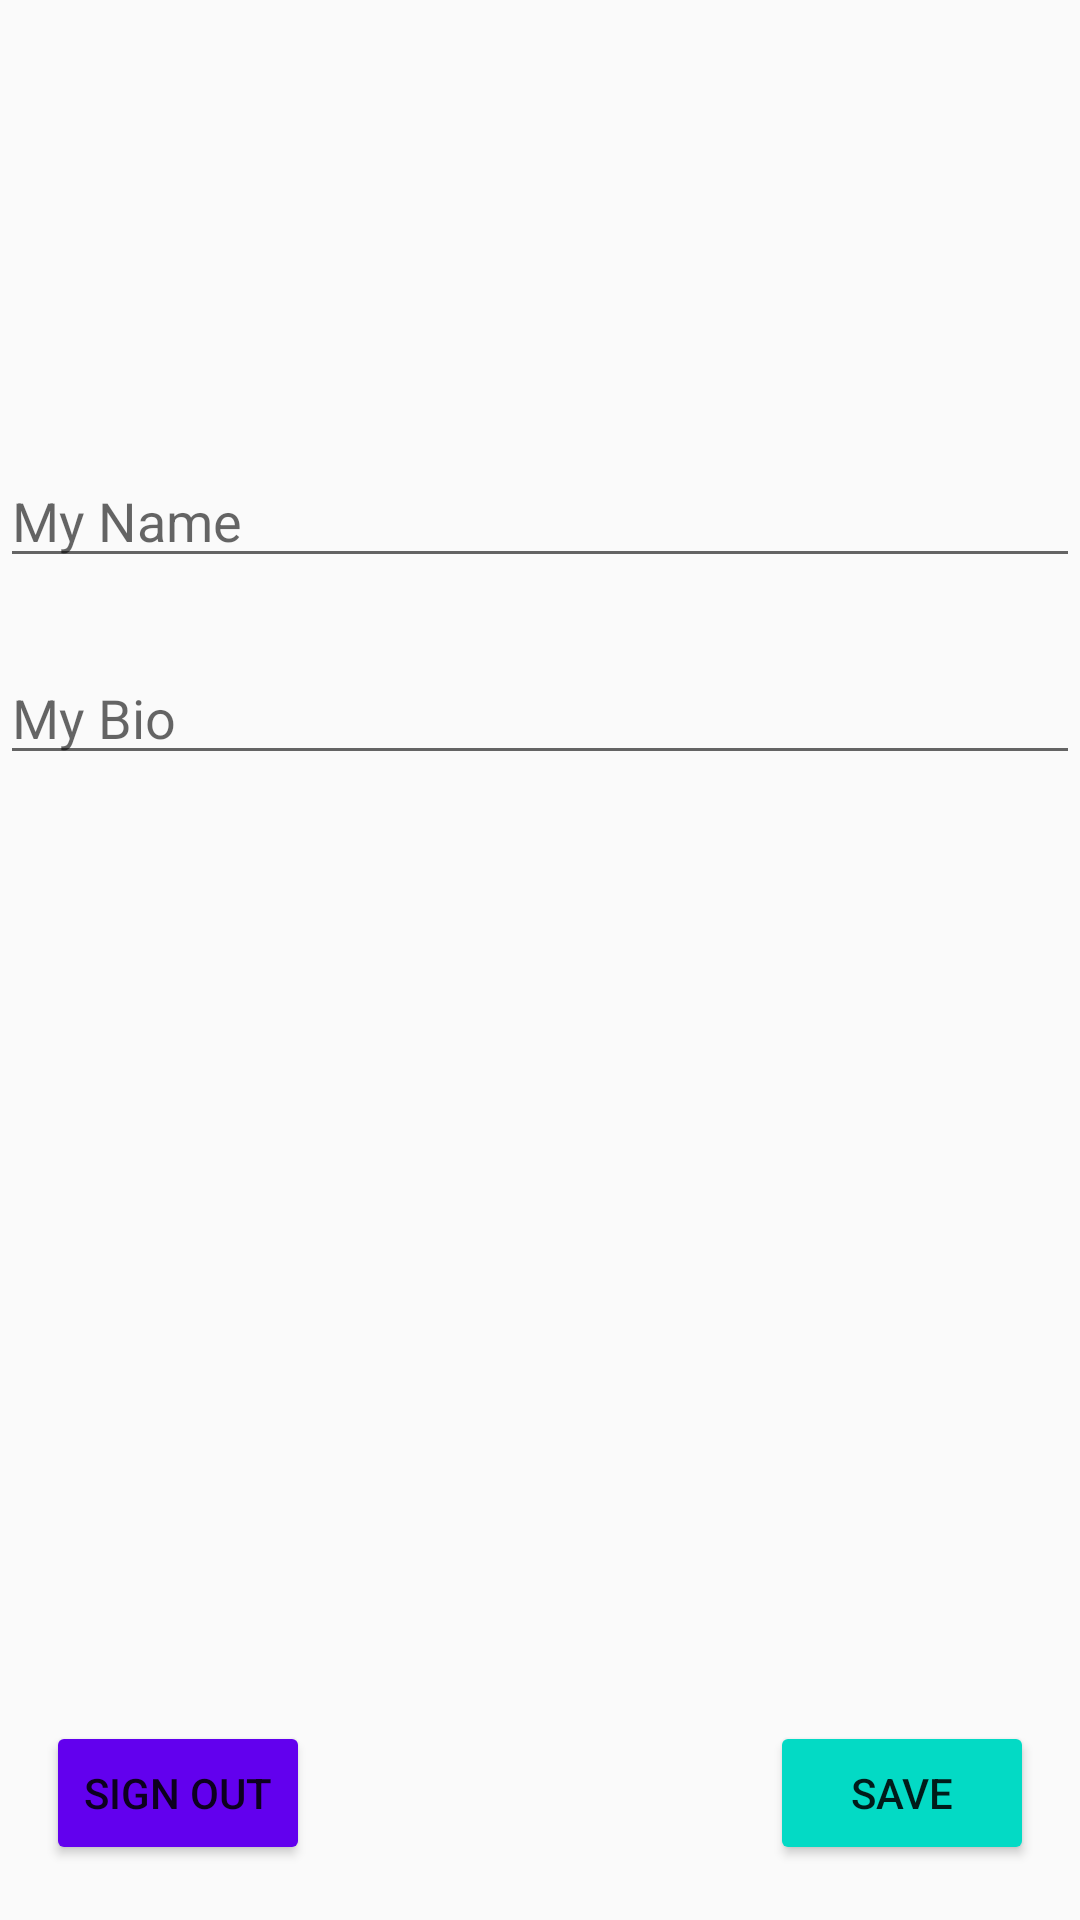

This screen was rendered from an Android layout file. Write that file and the resources it references.
<!-- AndroidManifest.xml: application theme AppTheme -->
<!-- res/layout/fragment_my_account.xml -->
<?xml version="1.0" encoding="utf-8"?>
<android.support.constraint.ConstraintLayout xmlns:android="http://schemas.android.com/apk/res/android"
    xmlns:tools="http://schemas.android.com/tools"
    xmlns:app="http://schemas.android.com/apk/res-auto"
    android:layout_width="match_parent"
    android:layout_height="match_parent"
    tools:context=".Fragment.MyAccount">

    <ImageView
        android:id="@+id/imageView_profile_picture"
        android:layout_width="100dp"
        android:layout_height="100dp"
        android:layout_marginBottom="8dp"
        android:layout_marginTop="8dp"
        app:layout_constraintBottom_toBottomOf="parent"
        app:layout_constraintEnd_toEndOf="parent"
        app:layout_constraintLeft_toLeftOf="parent"
        app:layout_constraintRight_toRightOf="parent"
        app:layout_constraintStart_toStartOf="parent"
        app:layout_constraintTop_toTopOf="parent"
        app:layout_constraintVertical_bias="0.0"
        app:srcCompat="@drawable/ic_account_circle_black_24dp" />

    <android.support.design.widget.TextInputEditText
        android:id="@+id/editText_name"
        android:layout_width="0dp"
        android:layout_height="wrap_content"
        android:layout_marginBottom="8dp"
        android:layout_marginTop="32dp"
        android:hint="My Name"
        app:layout_constraintBottom_toBottomOf="parent"
        app:layout_constraintEnd_toEndOf="parent"
        app:layout_constraintHorizontal_bias="0.0"
        app:layout_constraintLeft_toLeftOf="parent"
        app:layout_constraintRight_toRightOf="parent"
        app:layout_constraintStart_toStartOf="parent"
        app:layout_constraintTop_toBottomOf="@id/imageView_profile_picture"
        app:layout_constraintVertical_bias="0.025" />

    <android.support.design.widget.TextInputEditText
        android:id="@+id/editText_bio"
        android:layout_width="0dp"
        android:layout_height="wrap_content"
        android:maxHeight="150dp"
        android:layout_marginBottom="8dp"
        android:layout_marginTop="8dp"
        android:hint="My Bio"
        app:layout_constraintBottom_toBottomOf="parent"
        app:layout_constraintEnd_toEndOf="parent"
        app:layout_constraintHorizontal_bias="0.0"
        app:layout_constraintLeft_toLeftOf="parent"
        app:layout_constraintRight_toRightOf="parent"
        app:layout_constraintStart_toStartOf="parent"
        app:layout_constraintTop_toBottomOf="@id/editText_name"
        app:layout_constraintVertical_bias="0.042" />

    <Button
        android:id="@+id/btn_save"
        android:layout_width="wrap_content"
        android:layout_height="wrap_content"
        android:layout_marginBottom="8dp"
        android:layout_marginEnd="8dp"
        android:layout_marginRight="16dp"
        android:layout_marginStart="8dp"
        android:layout_marginTop="8dp"
        android:backgroundTint="@color/colorAccent"
        android:text="Save"
        app:layout_constraintBottom_toBottomOf="parent"
        app:layout_constraintEnd_toEndOf="parent"
        app:layout_constraintHorizontal_bias="0.971"
        app:layout_constraintRight_toRightOf="parent"
        app:layout_constraintStart_toStartOf="parent"
        app:layout_constraintTop_toTopOf="parent"
        app:layout_constraintVertical_bias="0.982" />

    <Button
        android:id="@+id/btn_sign_out"
        android:layout_width="wrap_content"
        android:layout_height="wrap_content"
        android:layout_marginBottom="8dp"
        android:layout_marginEnd="8dp"
        android:layout_marginRight="16dp"
        android:layout_marginStart="8dp"
        android:layout_marginTop="8dp"
        android:backgroundTint="@color/colorPrimary"
        android:text="Sign Out"
        app:layout_constraintBottom_toBottomOf="parent"
        app:layout_constraintEnd_toEndOf="parent"
        app:layout_constraintHorizontal_bias="0.028"
        app:layout_constraintRight_toRightOf="parent"
        app:layout_constraintStart_toStartOf="parent"
        app:layout_constraintTop_toTopOf="parent"
        app:layout_constraintVertical_bias="0.982" />



</android.support.constraint.ConstraintLayout>
<!-- resources referenced by this layout -->
<resources>
  <style name="AppTheme" parent="Theme.AppCompat.Light.DarkActionBar">
          
          <item name="colorPrimary">@color/colorPrimary</item>
          <item name="colorPrimaryDark">@color/colorPrimaryDark</item>
          <item name="colorAccent">@color/colorAccent</item>
      </style>
  <!-- not gathered from this repository: default colours our renderer supplied (Android Studio template values) -->
  <color name="colorPrimary">#FF6200EE</color>
  <color name="colorPrimaryDark">#FF3700B3</color>
  <color name="colorAccent">#FF03DAC5</color>
</resources>
